3-way image classification set "images" from GitHub (Nitin-Qwinix/object_detection_demo_ff); label vocabulary: frozen food shelves, shelves, shelves 1.

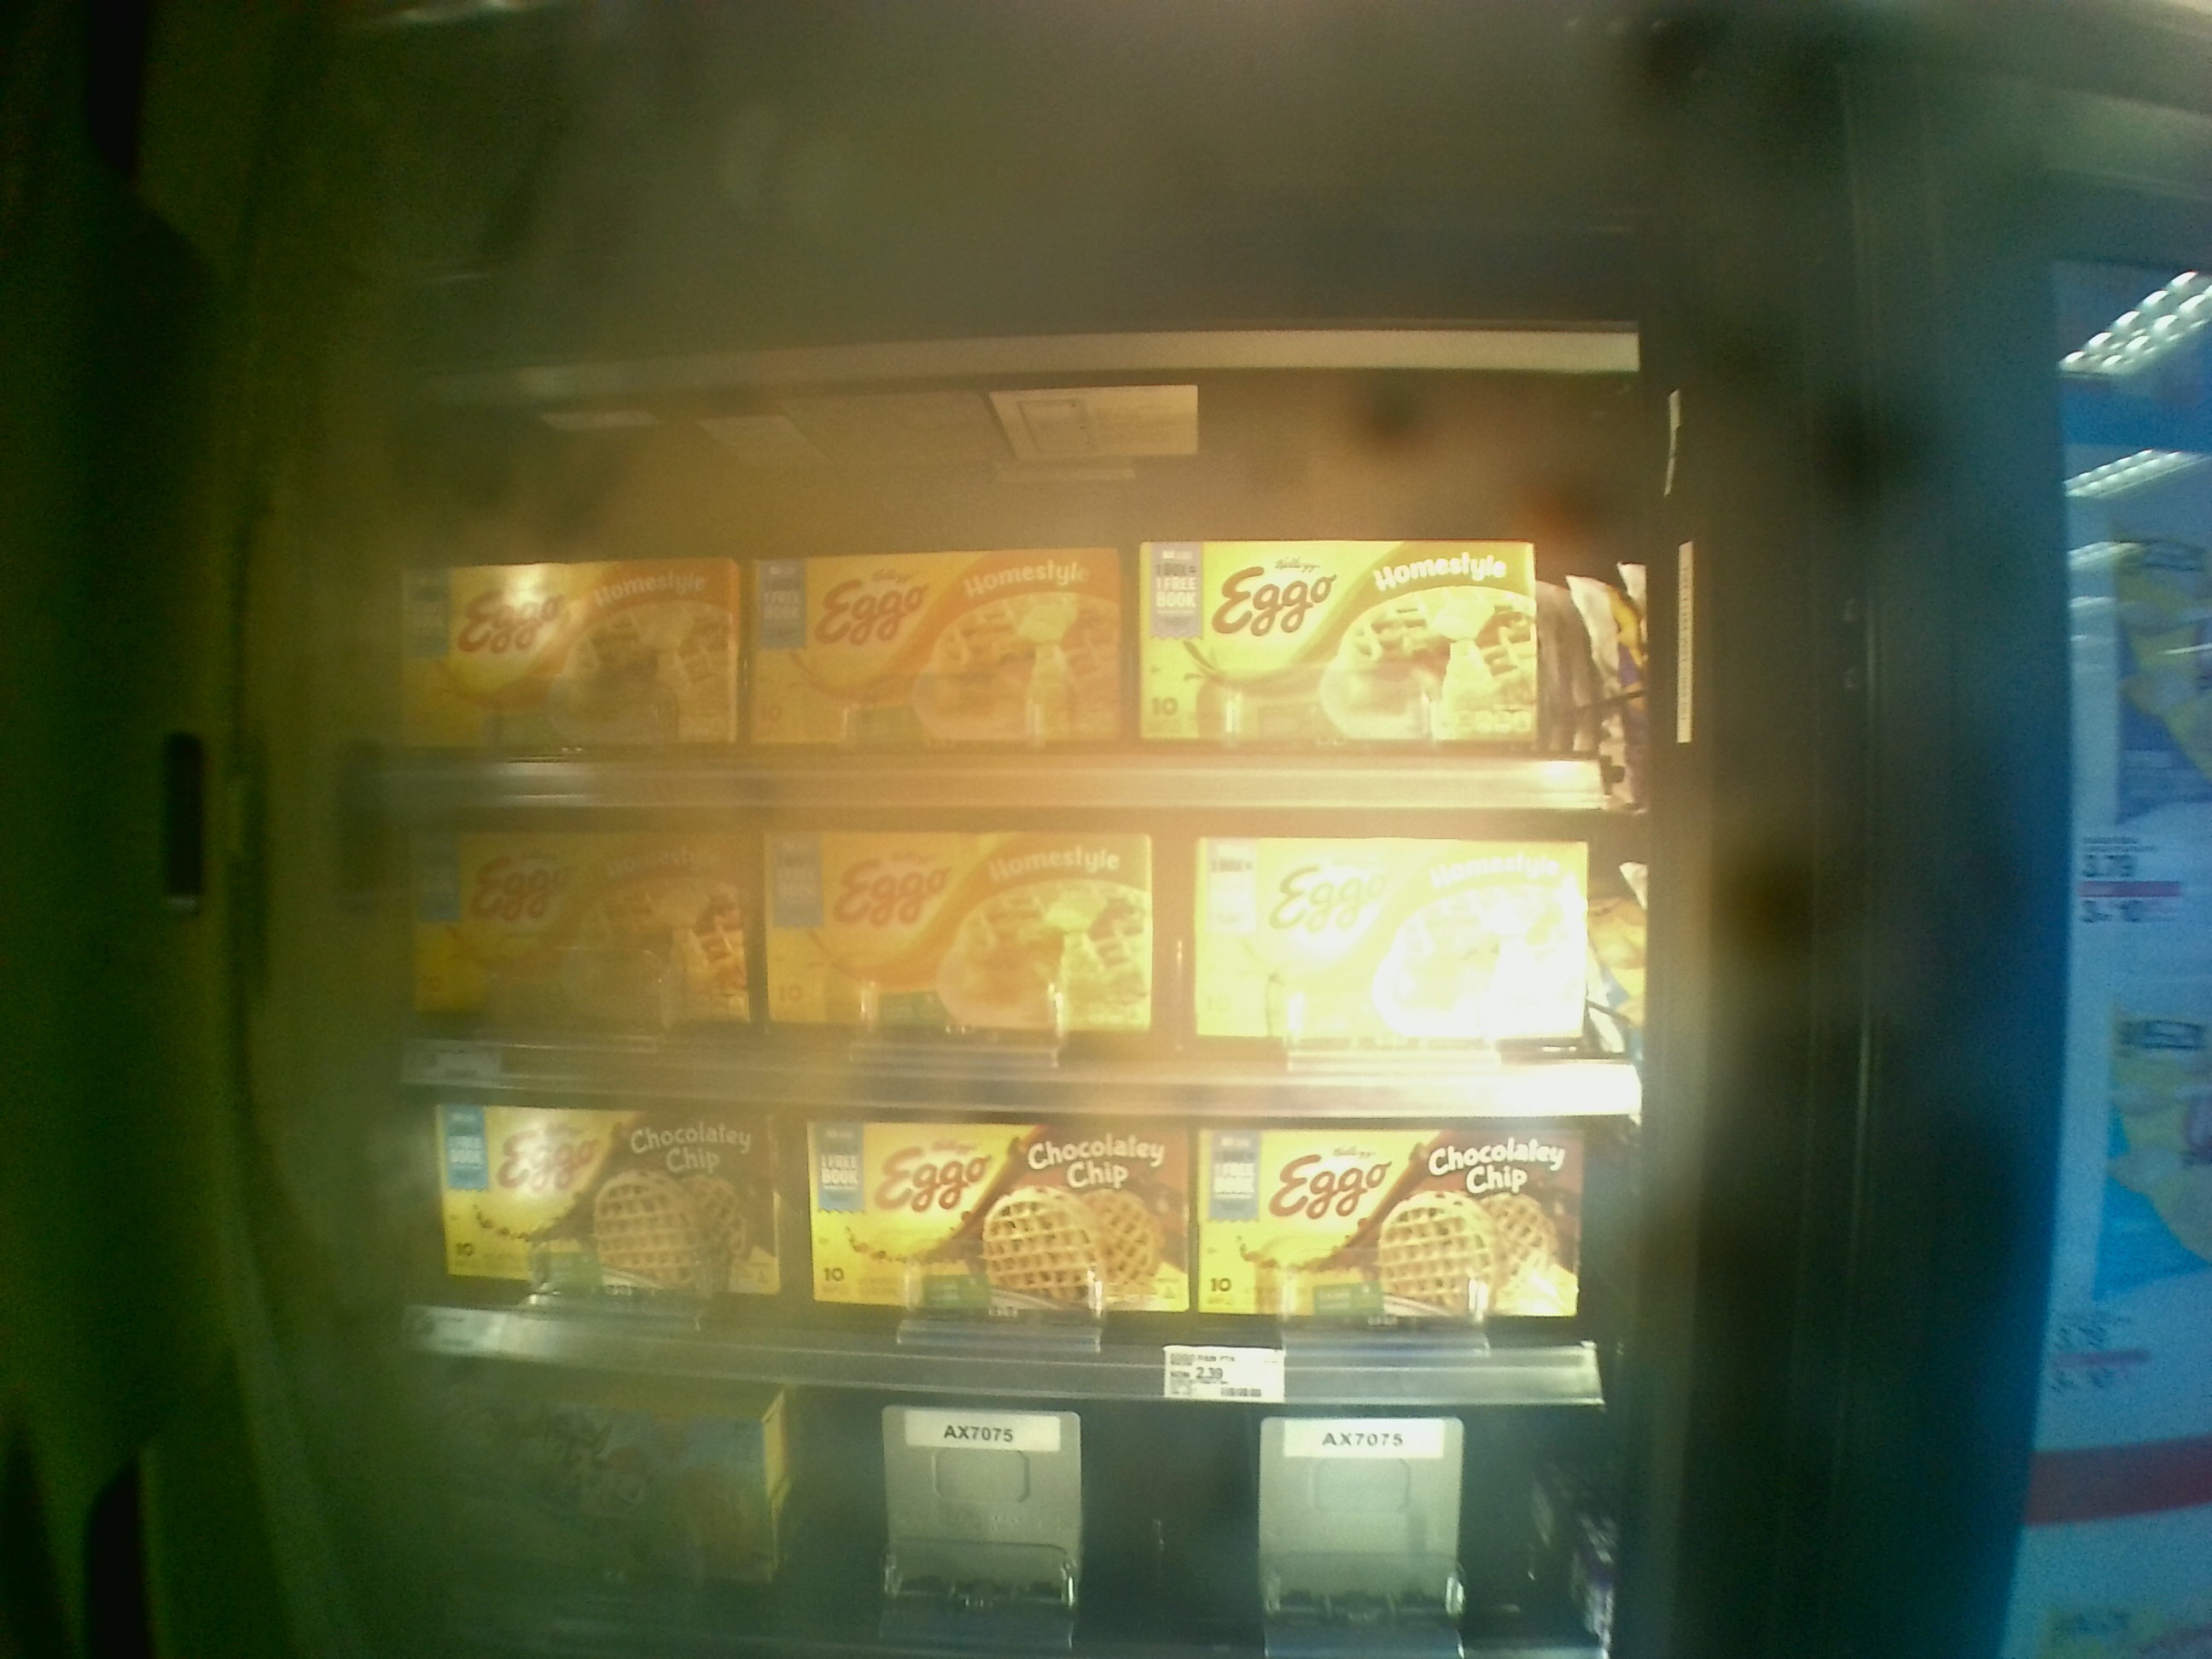
Label: frozen food shelves

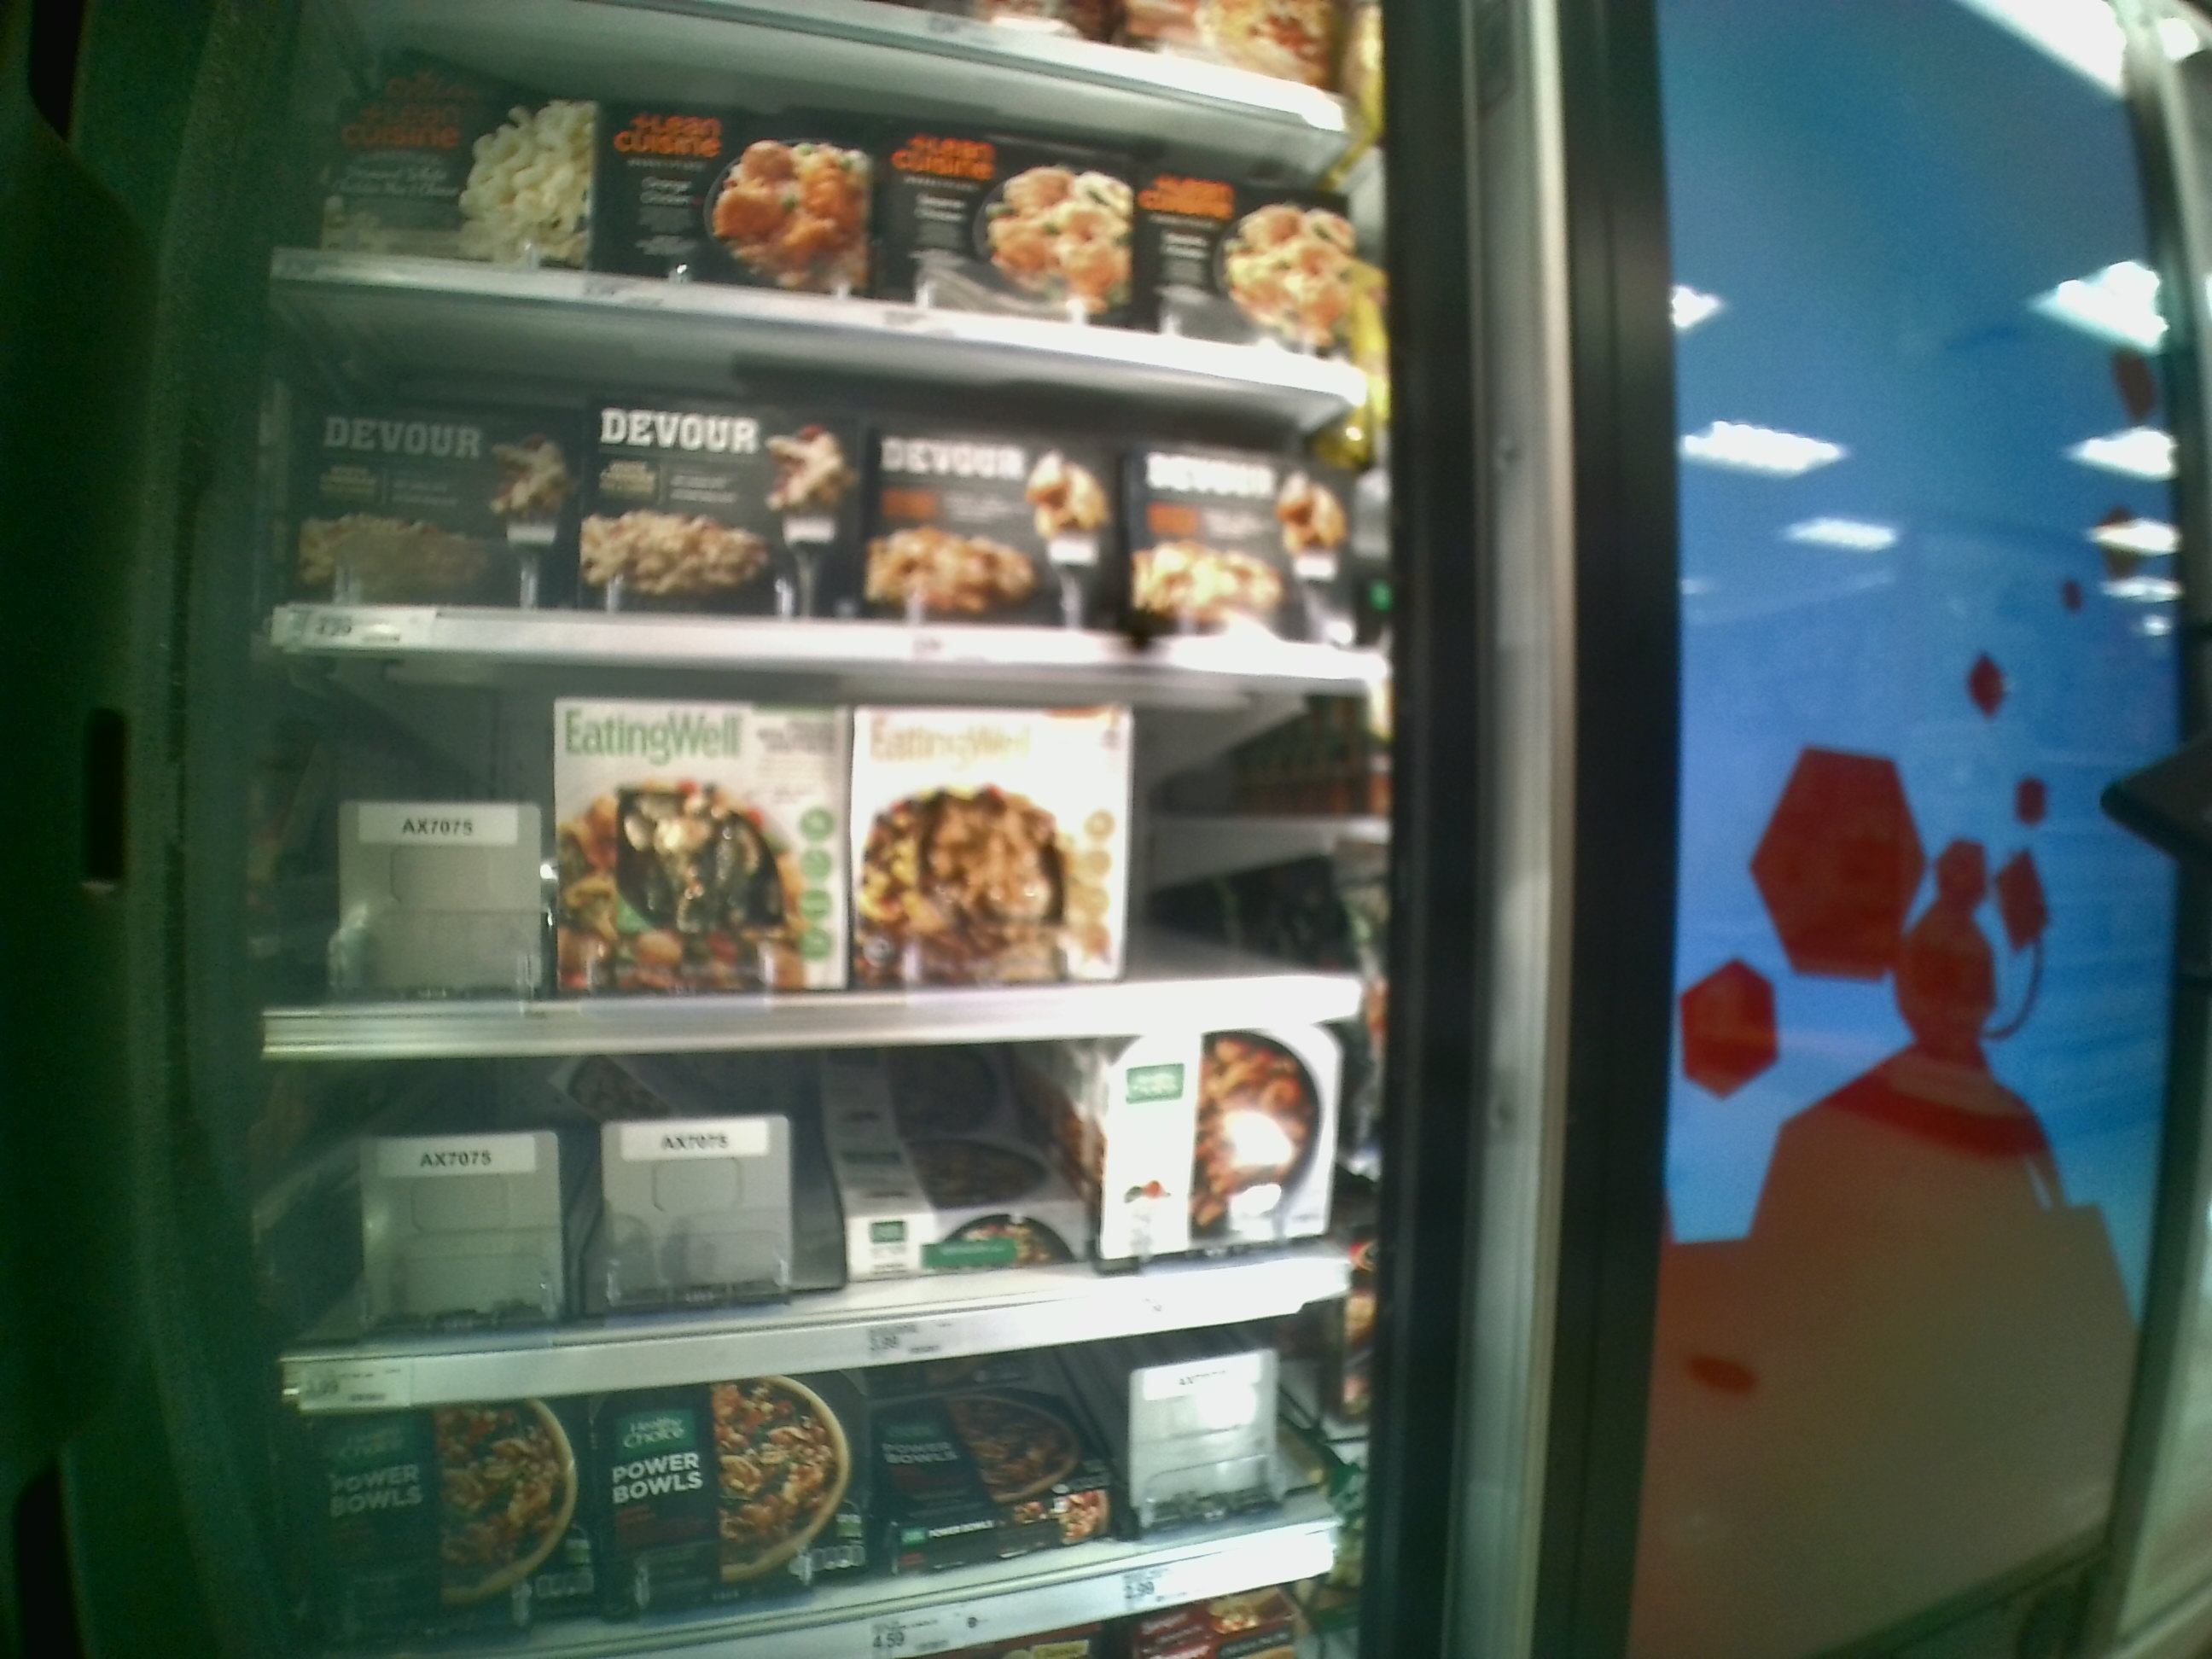
Label: shelves

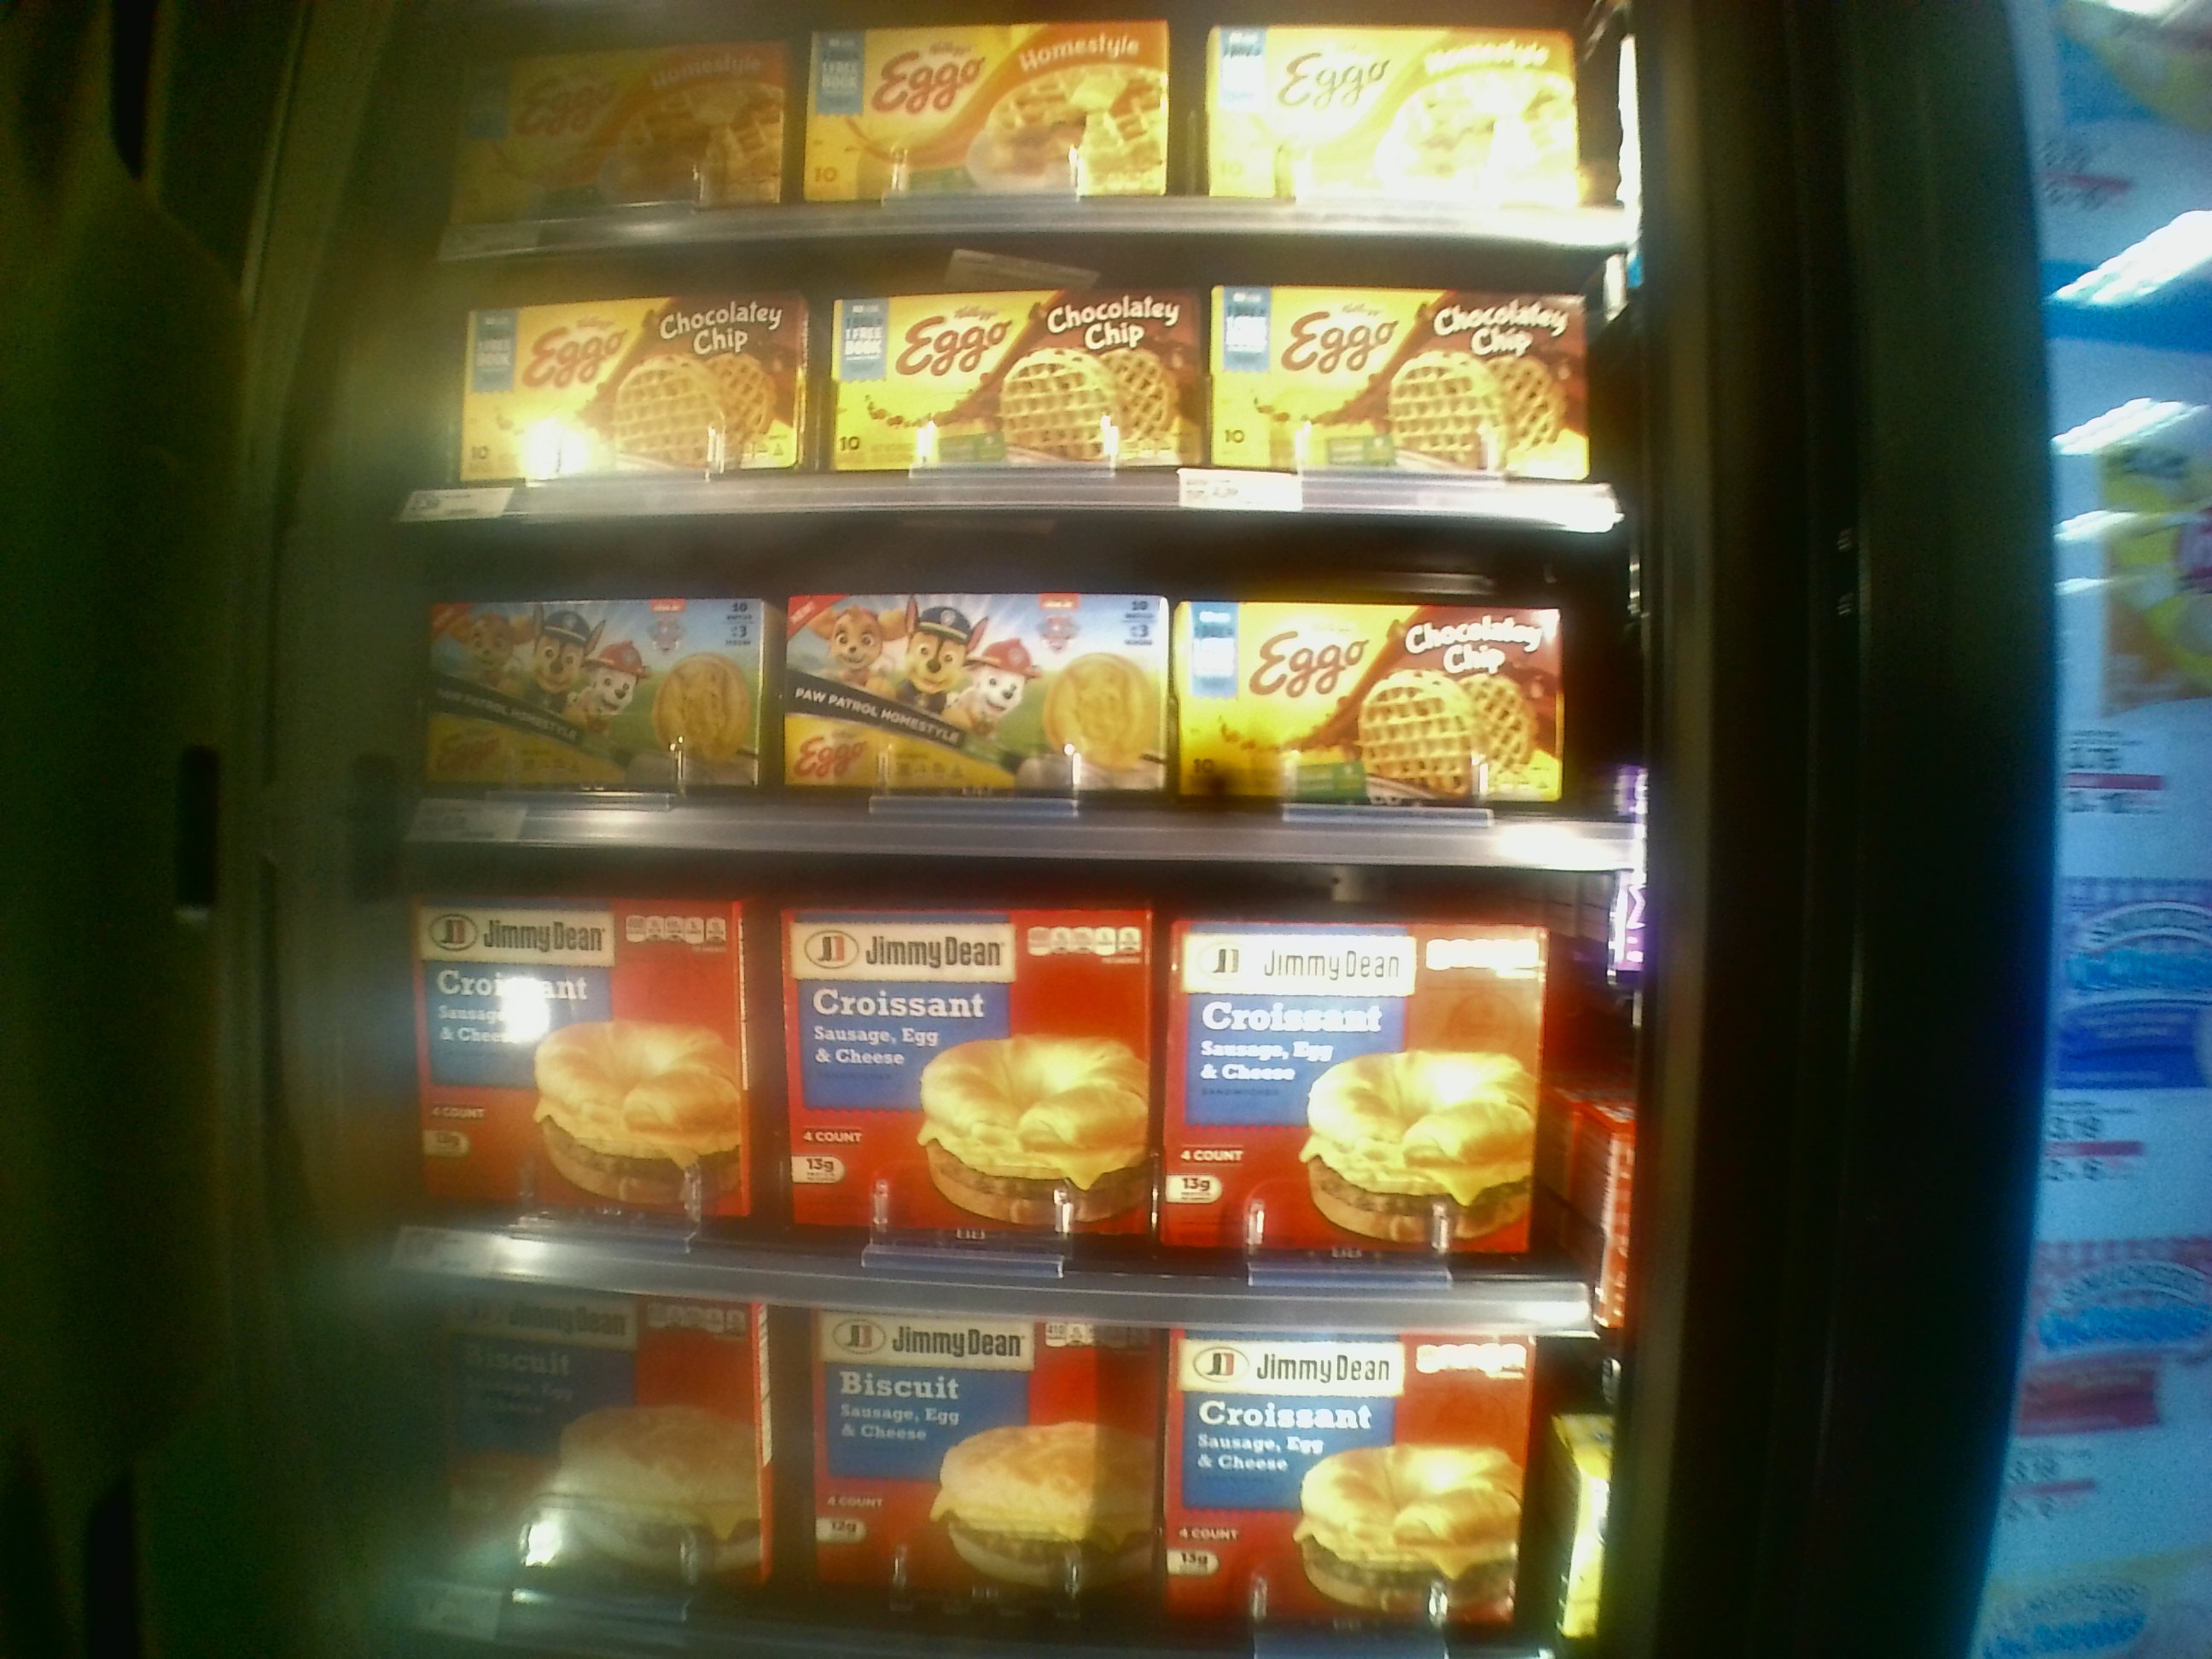
Label: shelves 1

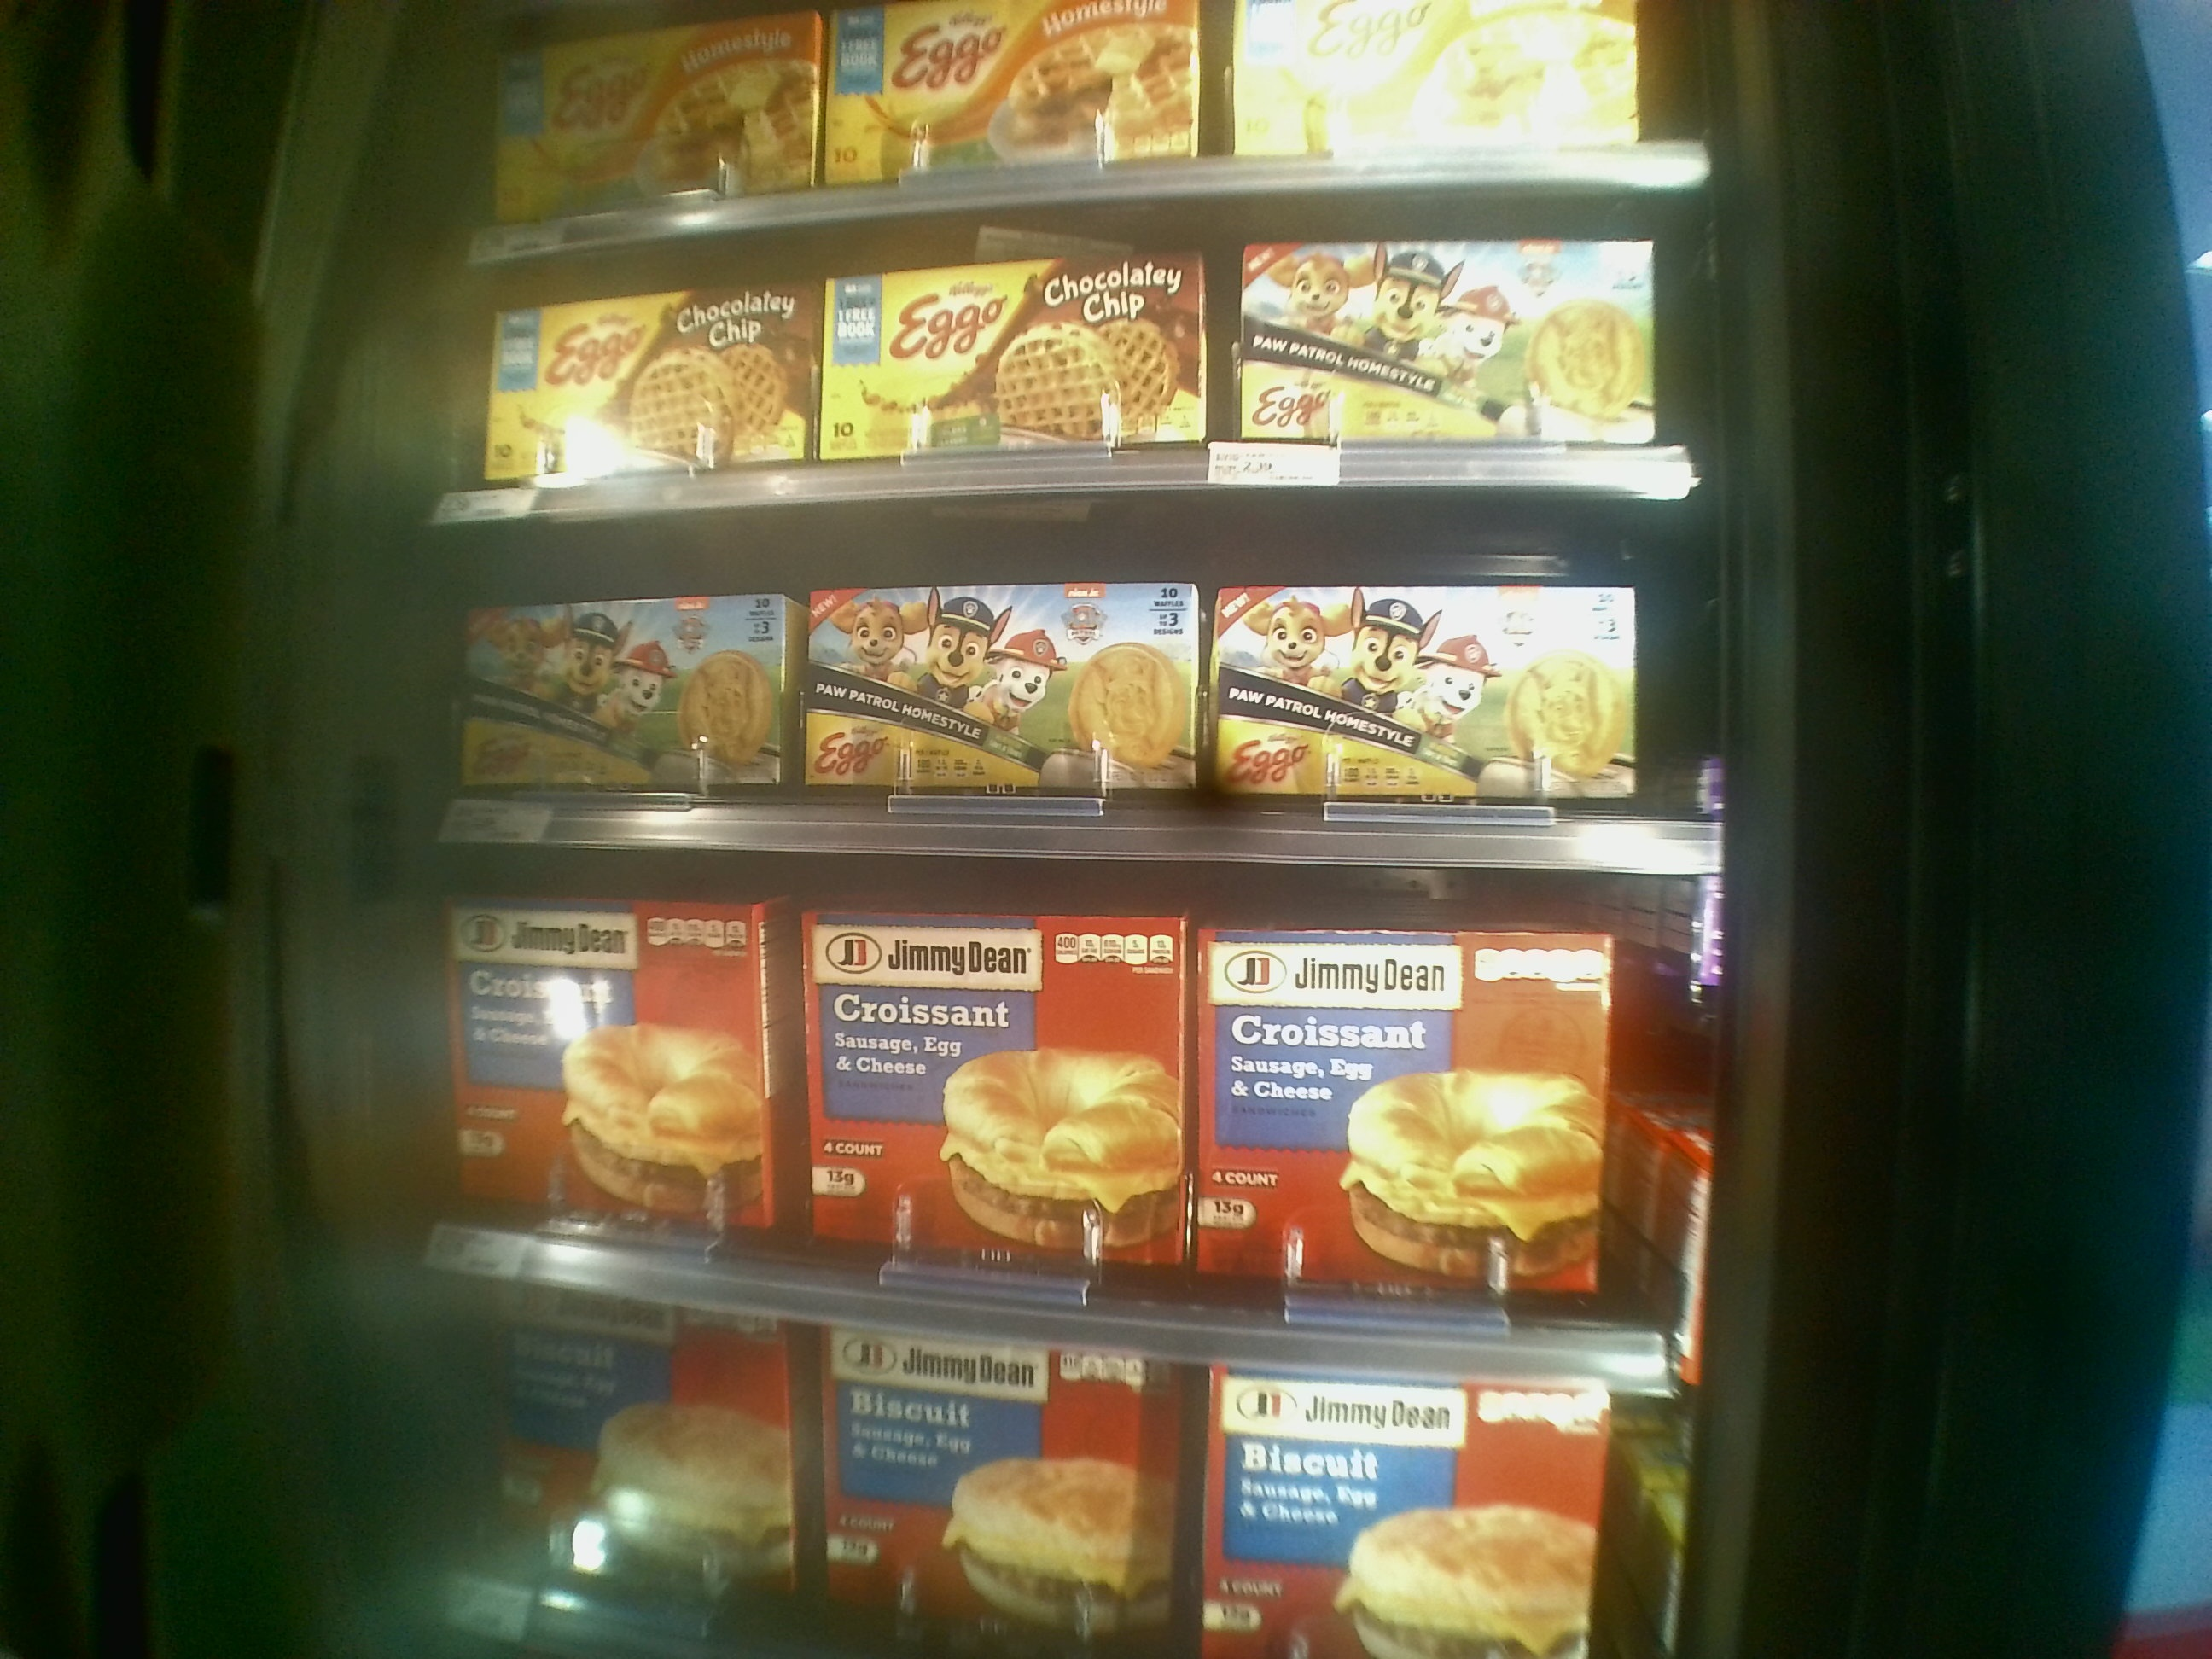
Label: frozen food shelves

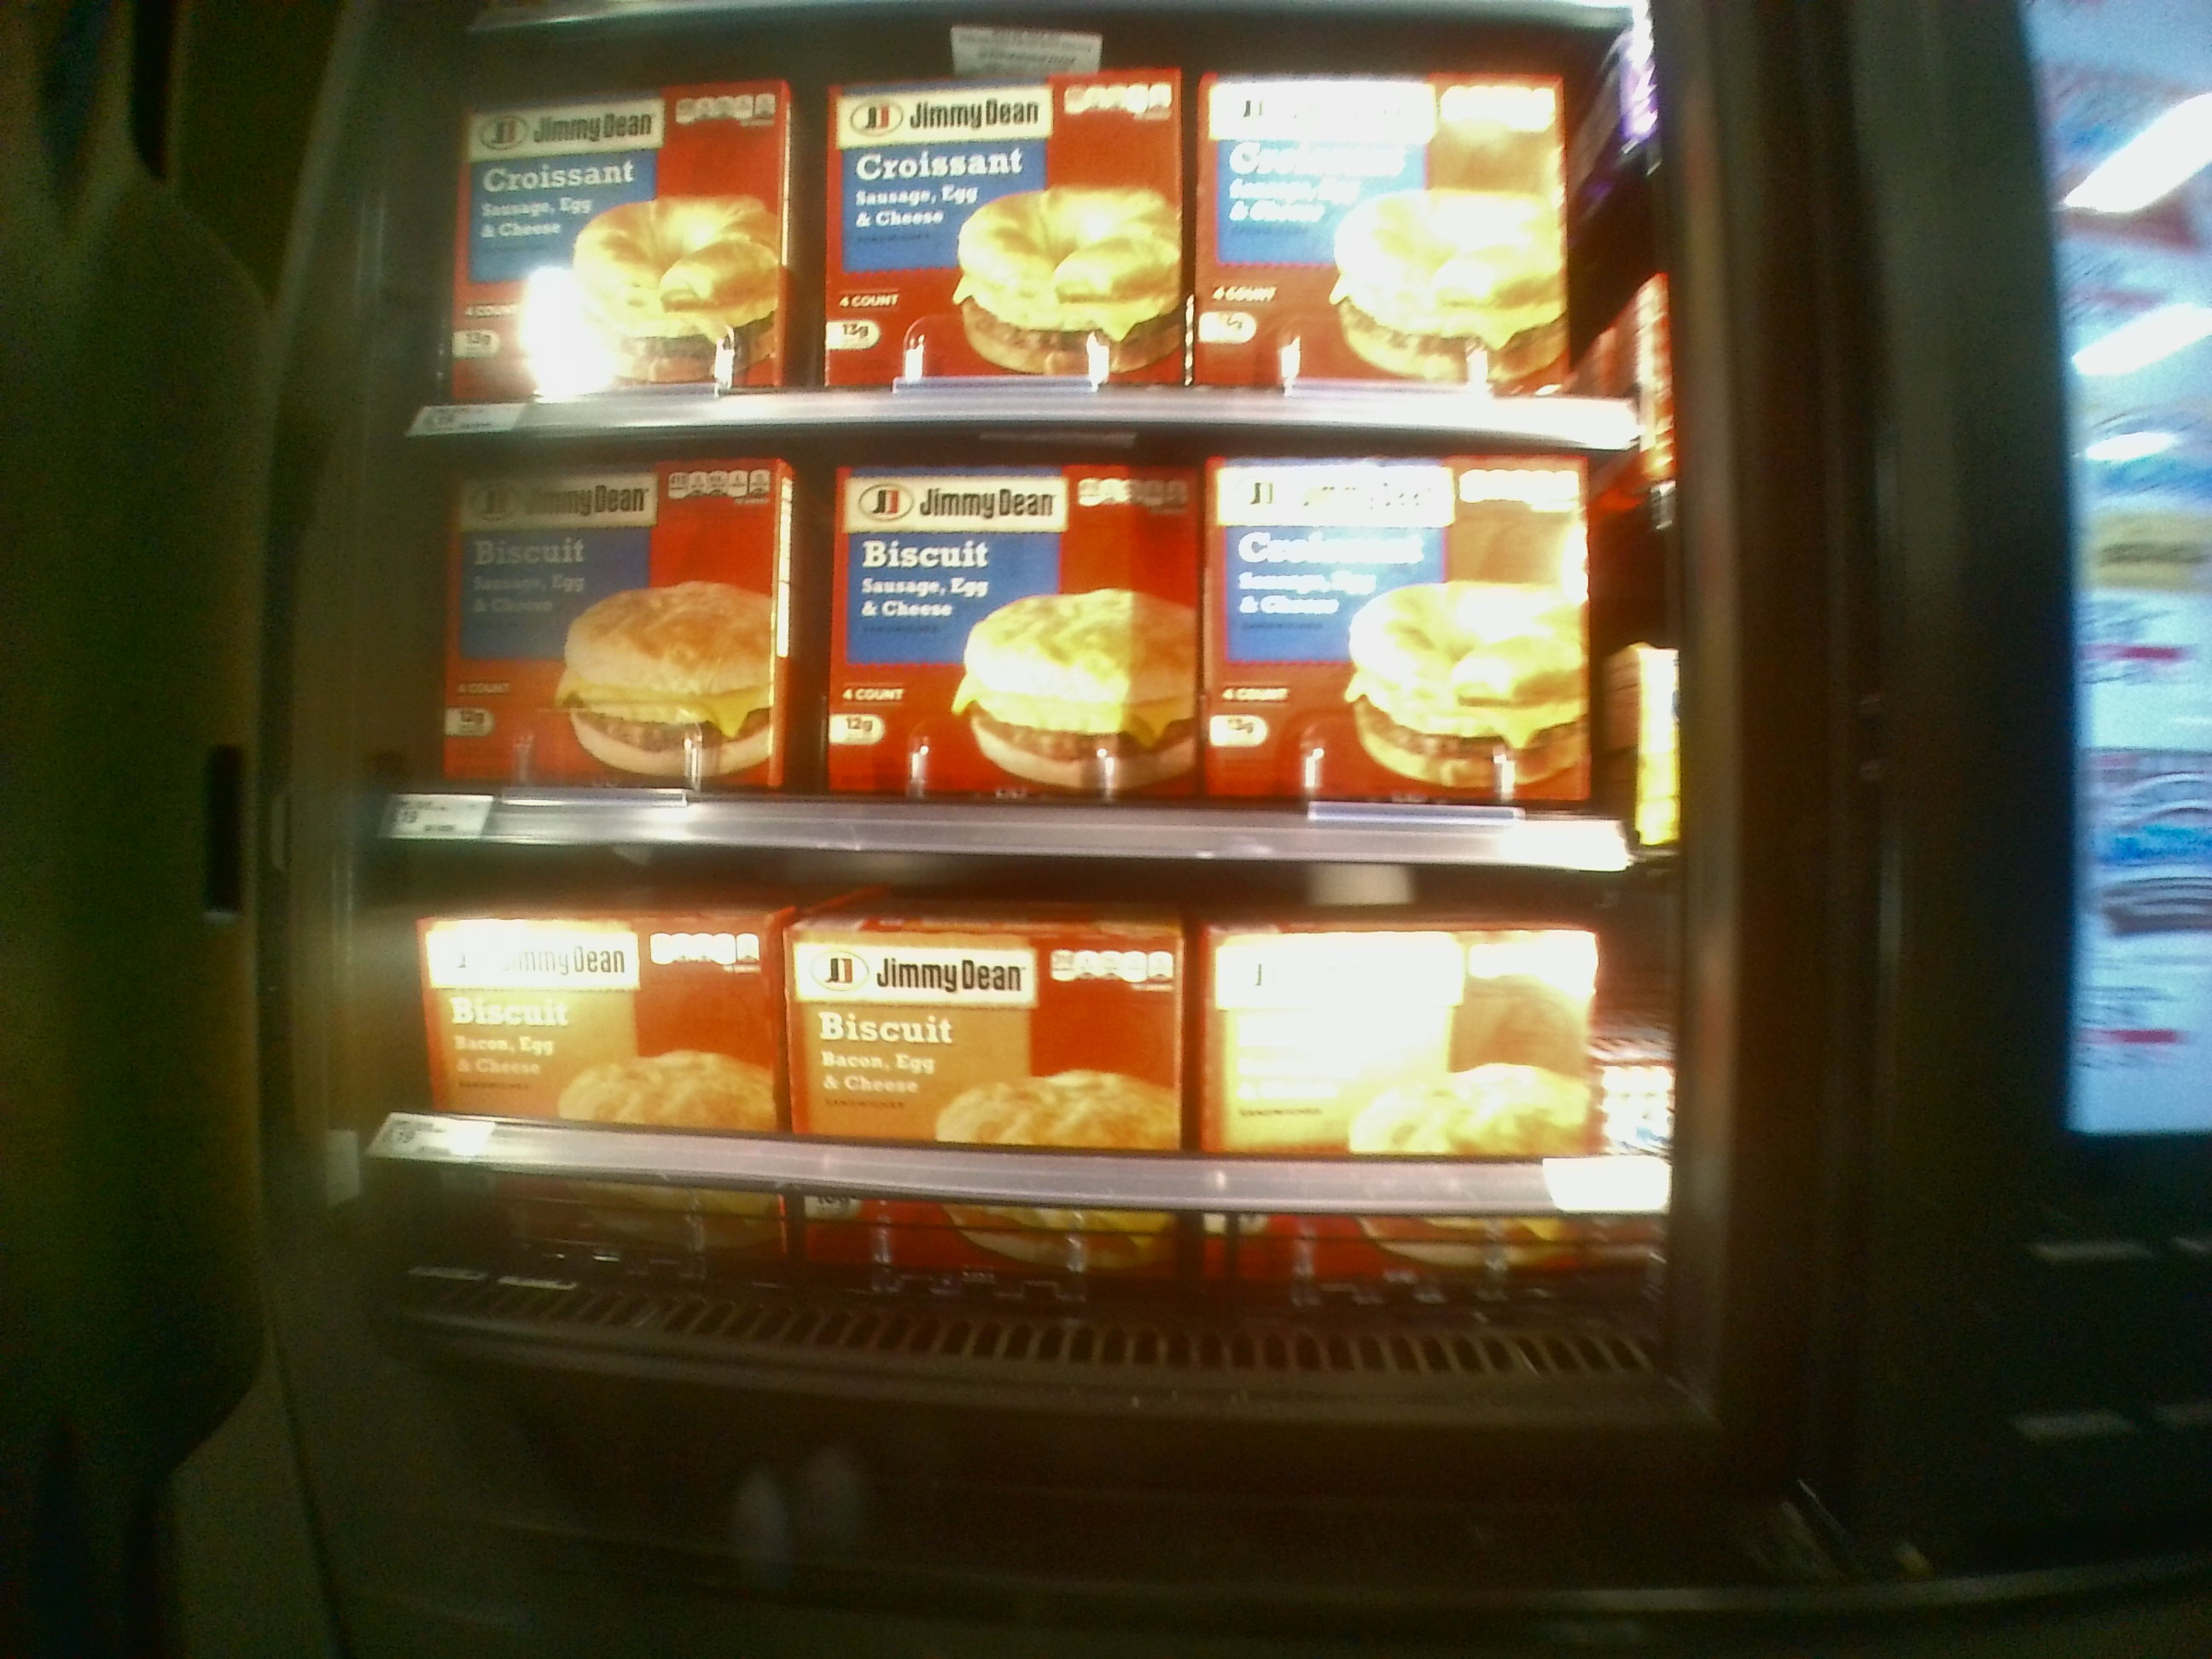
Label: shelves

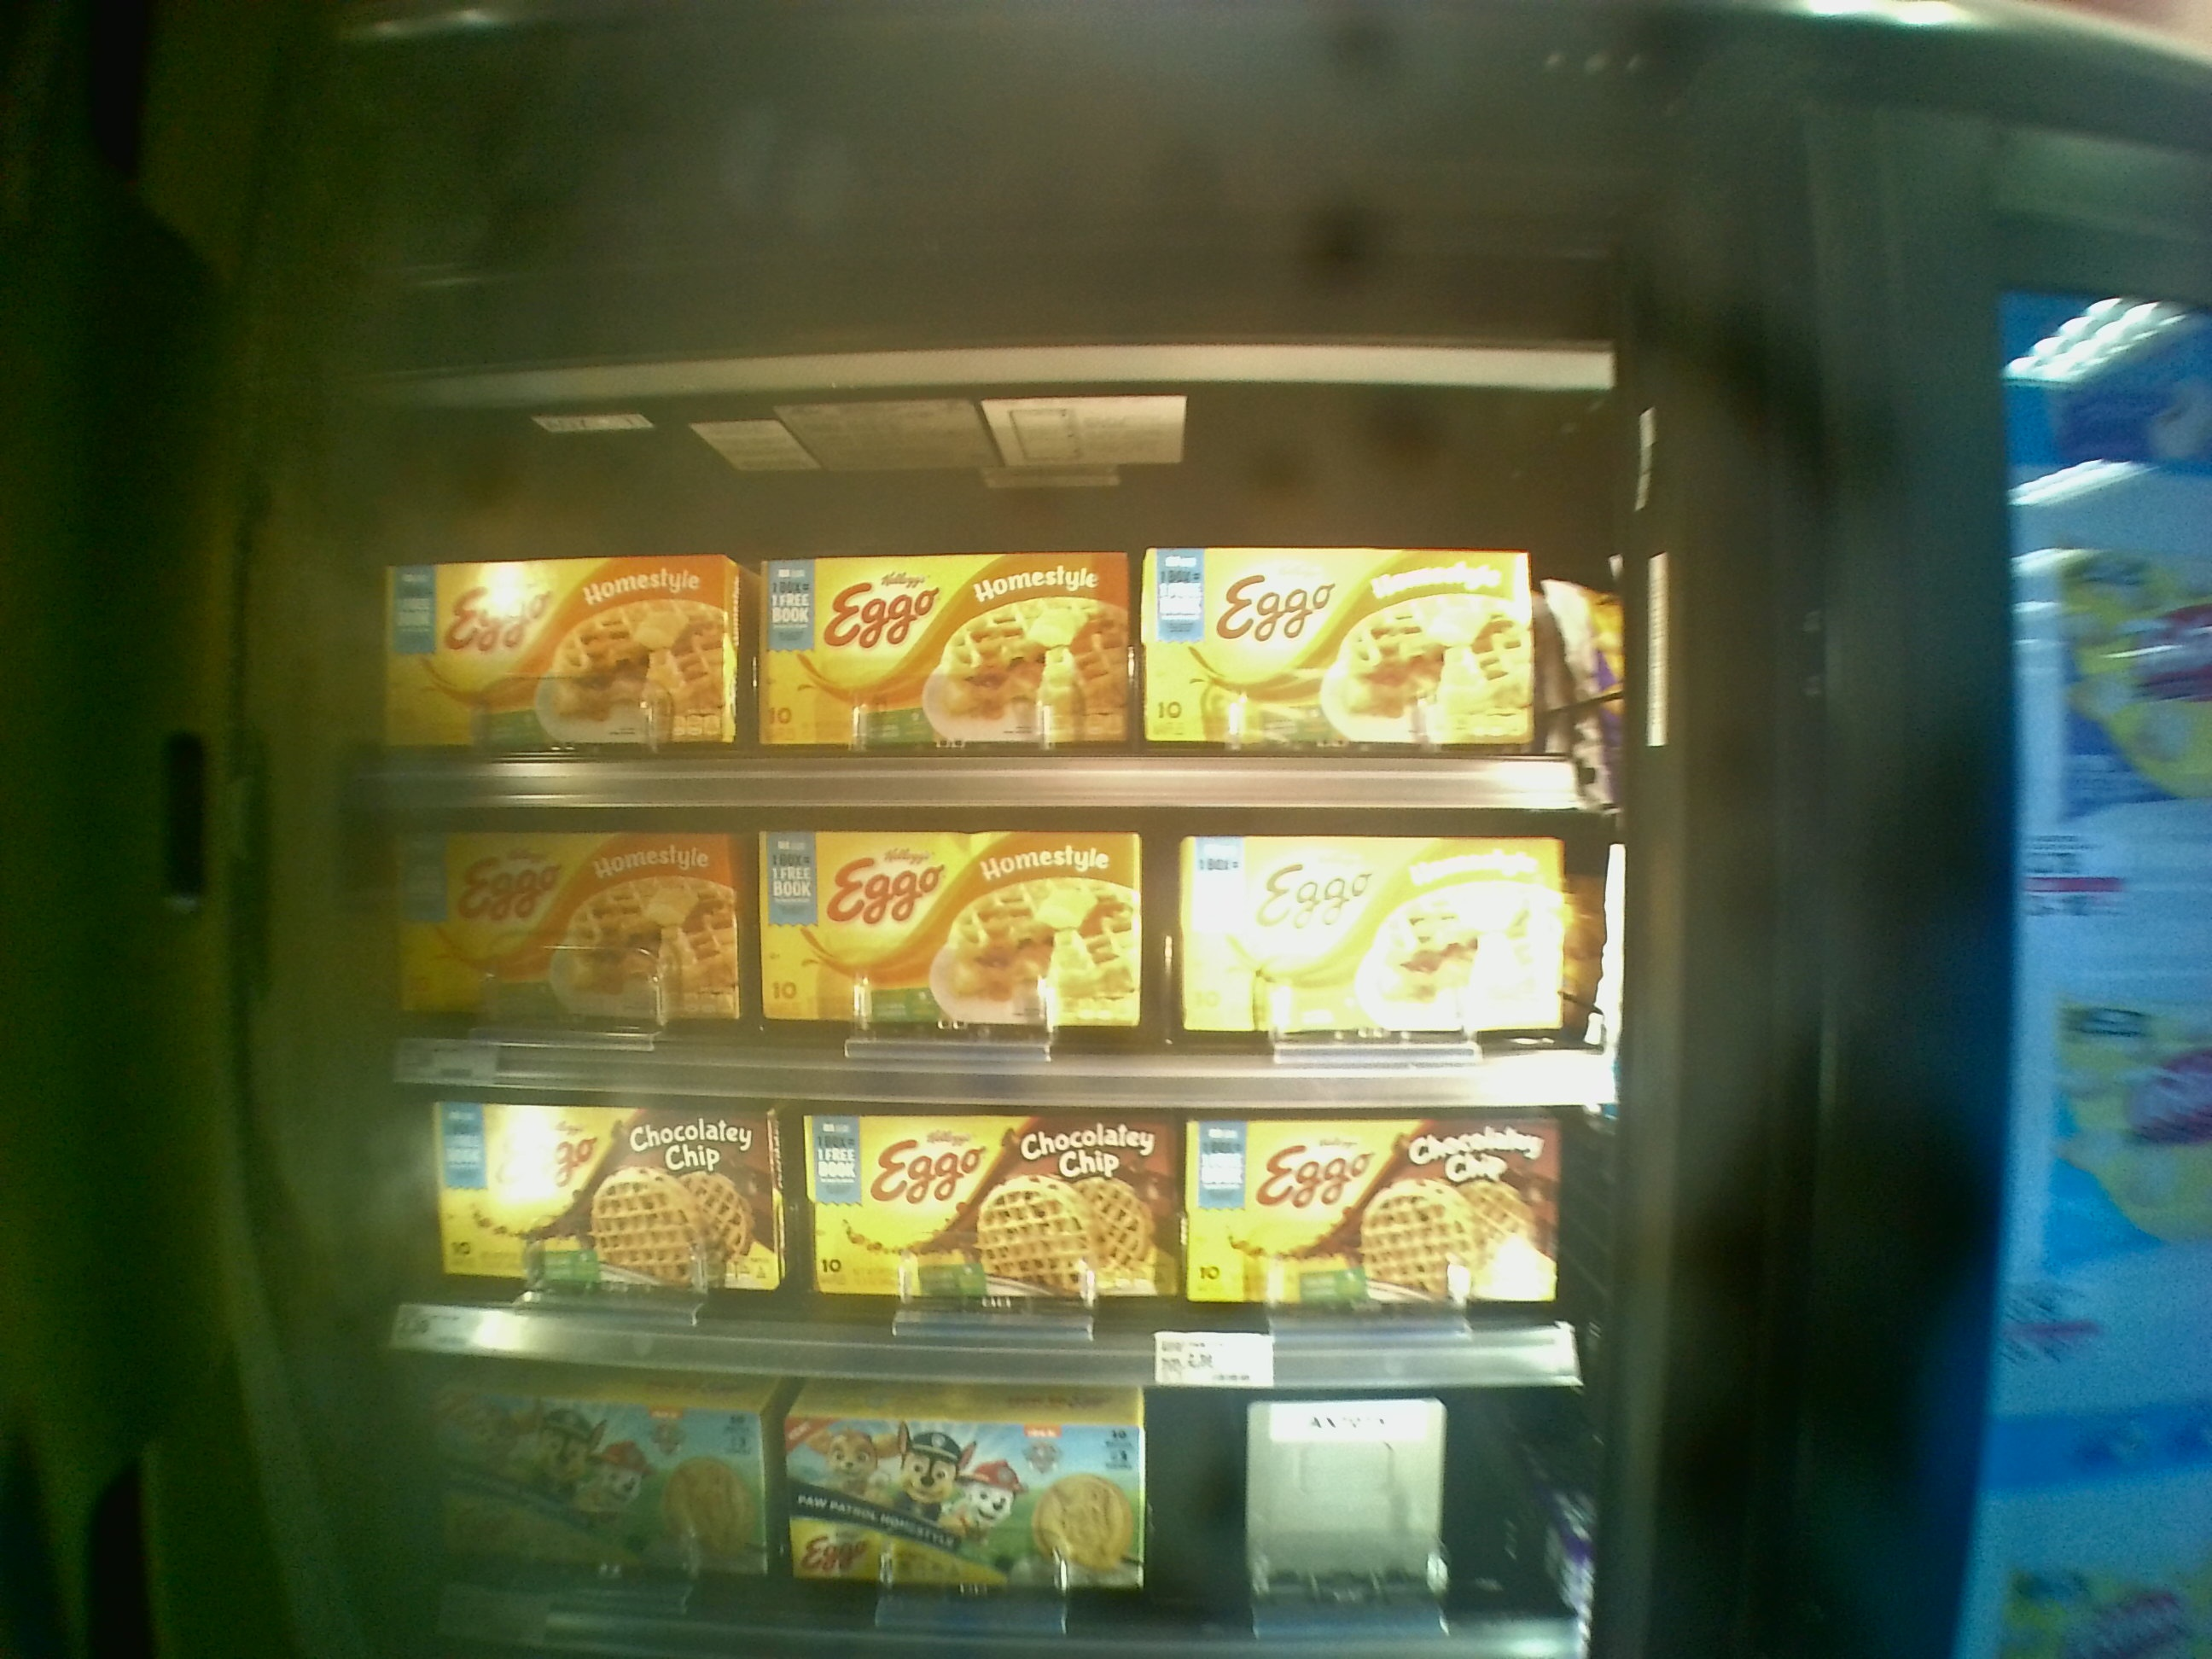
Label: frozen food shelves
